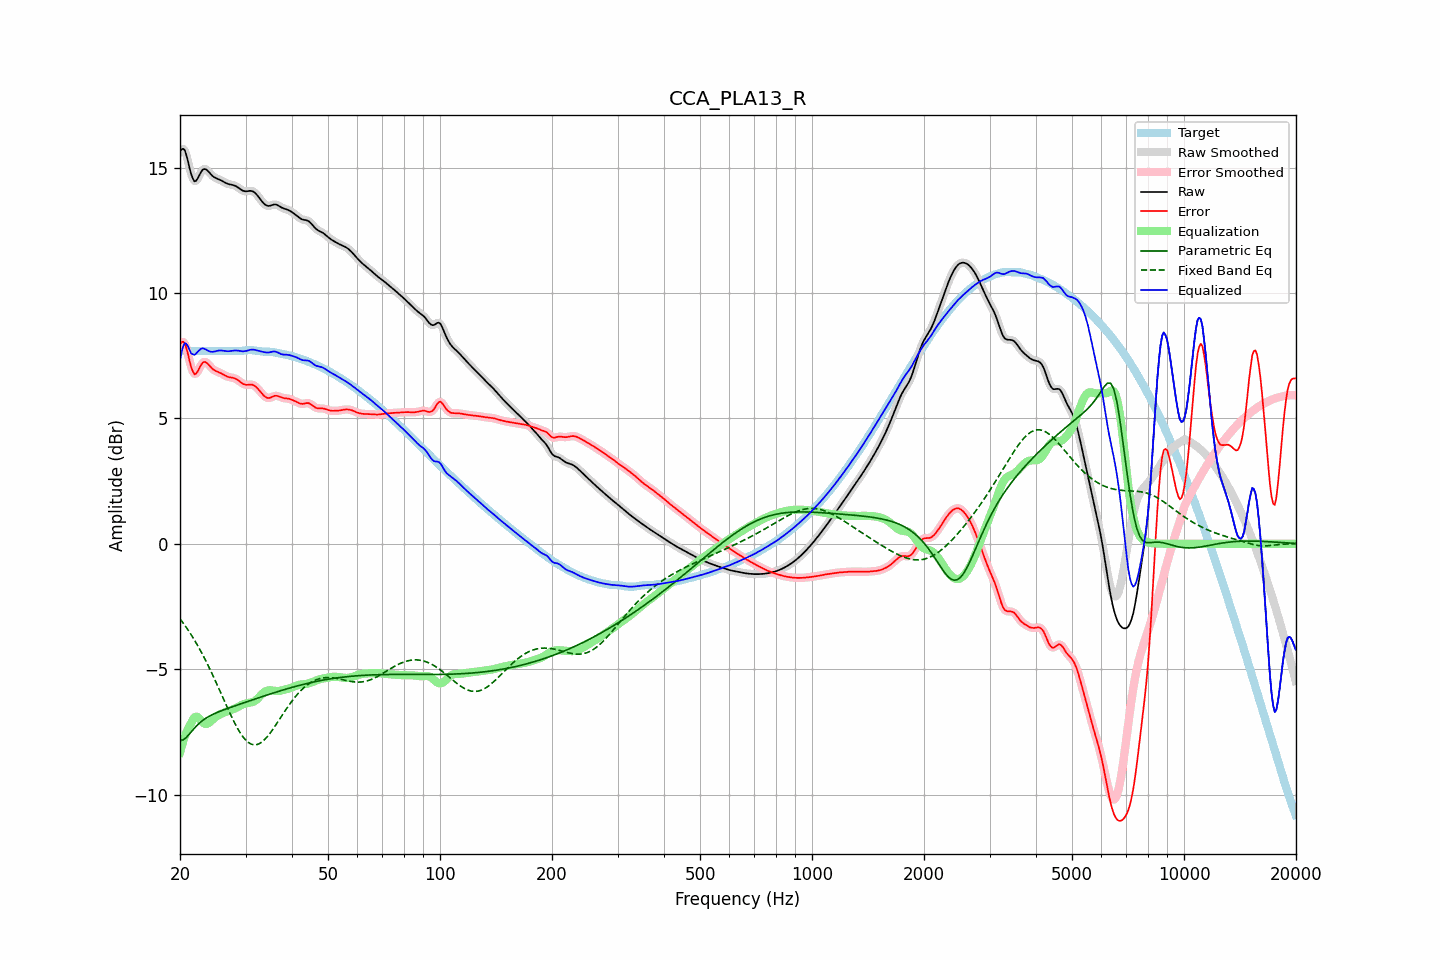

Data behind this chart, as committed beside it:
frequency, raw, error, smoothed, error_smoothed, equalization, parametric_eq, fixed_band_eq, equalized_raw, equalized_smoothed, target
20.00, 15.63, 7.94, 15.64, 7.95, -8.32, -7.85, -2.99, 7.31, 7.32, 7.69
20.20, 15.73, 8.04, 15.73, 8.04, -8.09, -7.83, -3.08, 7.64, 7.64, 7.69
20.40, 15.75, 8.06, 15.74, 8.05, -7.88, -7.82, -3.16, 7.88, 7.86, 7.69
20.61, 15.69, 8.00, 15.67, 7.97, -7.69, -7.77, -3.25, 8.00, 7.98, 7.69
20.81, 15.49, 7.80, 15.49, 7.80, -7.52, -7.72, -3.34, 7.97, 7.97, 7.69
21.02, 15.25, 7.55, 15.24, 7.55, -7.37, -7.65, -3.44, 7.87, 7.87, 7.69
21.23, 14.97, 7.28, 14.98, 7.29, -7.25, -7.58, -3.53, 7.72, 7.73, 7.69
21.44, 14.73, 7.04, 14.74, 7.04, -7.15, -7.50, -3.63, 7.58, 7.59, 7.69
21.66, 14.57, 6.87, 14.56, 6.87, -7.01, -7.43, -3.74, 7.56, 7.55, 7.69
21.87, 14.45, 6.76, 14.48, 6.78, -6.92, -7.35, -3.84, 7.53, 7.56, 7.69
22.09, 14.48, 6.78, 14.48, 6.79, -6.89, -7.28, -3.95, 7.59, 7.59, 7.69
22.31, 14.57, 6.87, 14.56, 6.87, -6.91, -7.22, -4.06, 7.66, 7.65, 7.69
22.54, 14.69, 6.99, 14.69, 7.00, -6.97, -7.16, -4.17, 7.72, 7.72, 7.69
22.76, 14.82, 7.12, 14.81, 7.12, -7.04, -7.10, -4.29, 7.77, 7.77, 7.69
22.99, 14.91, 7.22, 14.90, 7.21, -7.11, -7.05, -4.41, 7.80, 7.79, 7.69
23.22, 14.95, 7.25, 14.94, 7.25, -7.16, -7.01, -4.54, 7.78, 7.78, 7.69
23.45, 14.94, 7.24, 14.94, 7.24, -7.19, -6.96, -4.66, 7.75, 7.75, 7.69
23.69, 14.89, 7.20, 14.89, 7.20, -7.18, -6.92, -4.79, 7.72, 7.71, 7.69
23.92, 14.82, 7.13, 14.82, 7.13, -7.14, -6.88, -4.92, 7.68, 7.68, 7.69
24.16, 14.75, 7.06, 14.75, 7.06, -7.09, -6.85, -5.05, 7.66, 7.66, 7.69
24.40, 14.68, 6.99, 14.69, 6.99, -7.03, -6.82, -5.19, 7.65, 7.66, 7.69
24.65, 14.63, 6.94, 14.63, 6.94, -6.97, -6.79, -5.33, 7.66, 7.66, 7.69
24.89, 14.59, 6.90, 14.60, 6.90, -6.92, -6.76, -5.47, 7.68, 7.68, 7.69
25.14, 14.57, 6.87, 14.57, 6.87, -6.87, -6.73, -5.61, 7.69, 7.69, 7.69
25.39, 14.54, 6.85, 14.54, 6.85, -6.84, -6.70, -5.75, 7.71, 7.70, 7.69
25.65, 14.51, 6.82, 14.51, 6.82, -6.80, -6.68, -5.89, 7.71, 7.71, 7.69
25.91, 14.48, 6.79, 14.48, 6.78, -6.77, -6.65, -6.04, 7.71, 7.71, 7.69
26.16, 14.44, 6.75, 14.44, 6.75, -6.74, -6.63, -6.18, 7.70, 7.70, 7.69
26.43, 14.40, 6.71, 14.41, 6.71, -6.72, -6.60, -6.33, 7.69, 7.69, 7.69
26.69, 14.37, 6.68, 14.37, 6.68, -6.69, -6.58, -6.47, 7.68, 7.68, 7.69
26.96, 14.35, 6.66, 14.35, 6.66, -6.67, -6.56, -6.61, 7.68, 7.68, 7.69
27.23, 14.33, 6.64, 14.33, 6.64, -6.65, -6.54, -6.75, 7.68, 7.68, 7.69
27.50, 14.32, 6.63, 14.32, 6.63, -6.63, -6.51, -6.89, 7.69, 7.69, 7.69
27.77, 14.31, 6.61, 14.31, 6.61, -6.60, -6.49, -7.02, 7.70, 7.70, 7.69
28.05, 14.29, 6.60, 14.28, 6.60, -6.58, -6.47, -7.15, 7.71, 7.71, 7.69
28.33, 14.25, 6.57, 14.25, 6.57, -6.55, -6.45, -7.27, 7.71, 7.71, 7.69
28.62, 14.21, 6.53, 14.21, 6.53, -6.51, -6.42, -7.39, 7.70, 7.70, 7.68
28.90, 14.17, 6.48, 14.17, 6.48, -6.47, -6.40, -7.49, 7.69, 7.69, 7.69
29.19, 14.12, 6.43, 14.12, 6.43, -6.44, -6.38, -7.60, 7.68, 7.68, 7.69
29.48, 14.08, 6.38, 14.09, 6.39, -6.41, -6.36, -7.68, 7.67, 7.68, 7.70
29.78, 14.06, 6.36, 14.06, 6.36, -6.38, -6.34, -7.77, 7.68, 7.68, 7.71
30.08, 14.05, 6.34, 14.06, 6.34, -6.37, -6.31, -7.84, 7.69, 7.69, 7.72
30.38, 14.06, 6.34, 14.06, 6.34, -6.36, -6.29, -7.90, 7.71, 7.71, 7.72
30.68, 14.07, 6.35, 14.07, 6.35, -6.35, -6.27, -7.94, 7.73, 7.73, 7.72
30.99, 14.07, 6.35, 14.07, 6.35, -6.33, -6.25, -7.98, 7.74, 7.74, 7.72
31.30, 14.06, 6.34, 14.06, 6.34, -6.32, -6.23, -8.00, 7.75, 7.74, 7.72
31.61, 14.03, 6.32, 14.03, 6.31, -6.29, -6.21, -8.02, 7.74, 7.74, 7.71
31.93, 13.98, 6.27, 13.97, 6.27, -6.25, -6.18, -8.01, 7.73, 7.73, 7.70
32.24, 13.90, 6.21, 13.90, 6.21, -6.19, -6.16, -8.01, 7.71, 7.71, 7.69
32.57, 13.82, 6.14, 13.82, 6.14, -6.13, -6.14, -7.98, 7.69, 7.69, 7.68
32.89, 13.74, 6.06, 13.74, 6.06, -6.06, -6.12, -7.95, 7.68, 7.68, 7.67
33.22, 13.66, 5.99, 13.65, 5.99, -5.99, -6.10, -7.90, 7.66, 7.66, 7.67
33.55, 13.58, 5.92, 13.58, 5.92, -5.93, -6.08, -7.85, 7.65, 7.65, 7.66
33.89, 13.52, 5.86, 13.52, 5.86, -5.89, -6.06, -7.79, 7.63, 7.64, 7.66
34.23, 13.49, 5.83, 13.49, 5.83, -5.86, -6.04, -7.72, 7.63, 7.63, 7.66
34.57, 13.47, 5.81, 13.47, 5.81, -5.84, -6.01, -7.64, 7.63, 7.63, 7.66
34.92, 13.48, 5.82, 13.48, 5.82, -5.84, -5.99, -7.56, 7.64, 7.64, 7.66
35.27, 13.50, 5.85, 13.50, 5.85, -5.85, -5.97, -7.47, 7.65, 7.65, 7.65
35.62, 13.52, 5.88, 13.52, 5.88, -5.86, -5.95, -7.38, 7.67, 7.66, 7.64
35.97, 13.53, 5.90, 13.53, 5.90, -5.87, -5.93, -7.28, 7.67, 7.66, 7.63
... 635 more rows
